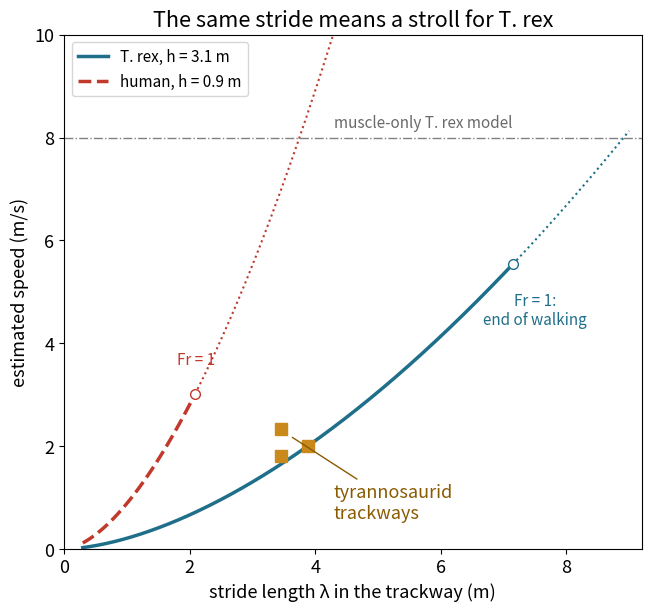

Reproduce this figure in Python.
import numpy as np
import matplotlib.pyplot as plt

# How fast was the maker of a fossil trackway? Speed from stride length and hip height.
G = 9.81                 # acceleration of gravity (m/s²)
HIP_TREX = 3.10          # hip height of the adult T. rex "Trix" (m), as used by van Bijlert et al.
HIP_HUMAN = 0.90         # hip height of an adult human (m) – assumed
UNCERTAINTY = 1.5        # mammal data scatter around the rule by factors up to 1.5
TRACKWAYS = {            # name: (stride length λ in m, hip height h in m)
    "tyrannosaurid trackway, straight leg": (3.46, 2.87),
    "tyrannosaurid trackway, bent leg": (3.46, 2.30),
    "same trackway scaled to T. rex": (3.88, HIP_TREX),
    "human walking (assumed)": (1.40, HIP_HUMAN),
}
SIMULATED_TOP_SPEED = 8.0    # T. rex model limited by muscle only (m/s), leg length 3.089 m


def froude(speed, hip, g=G):
    """Froude number v²/(g·h): the 'speed number' that is equal for dynamically similar gaits."""
    return speed**2 / (g * hip)


def speed_from_trackway(stride, hip, g=G):
    """Alexander's rule for dynamically similar animals, λ/h ≈ 2.3·Fr^0.3, solved for v:
    Fr = (λ / 2.3h)^(1/0.3), v = √(Fr·g·h) ≈ 0.25·√g·λ^1.67·h^-1.17."""
    fr = (stride / (2.3 * hip)) ** (1 / 0.3)
    return np.sqrt(fr * g * hip)


def walking_limit(hip, g=G):
    """At Fr = 1 gravity can no longer hold the body on its arc over the foot: v = √(g·h)."""
    return np.sqrt(g * hip)


for name, (stride, hip) in TRACKWAYS.items():
    v = speed_from_trackway(stride, hip)
    print(f"{name}: λ/h = {stride / hip:.2f} → {v:.1f} m/s = {3.6 * v:.1f} km/h (Fr = {froude(v, hip):.2f})")

v_trex = speed_from_trackway(*TRACKWAYS["same trackway scaled to T. rex"])
print(f"with the scatter of the rule (×/÷ {UNCERTAINTY}), the scaled T. rex trackway gives "
      f"{3.6 * v_trex / UNCERTAINTY:.0f}–{3.6 * v_trex * UNCERTAINTY:.0f} km/h")
v_limit = walking_limit(HIP_TREX)
print(f"walking limit of T. rex (Fr = 1): {v_limit:.1f} m/s = {3.6 * v_limit:.0f} km/h")
print(f"muscle-only simulation: {SIMULATED_TOP_SPEED:.1f} m/s = {3.6 * SIMULATED_TOP_SPEED:.0f} km/h "
      f"(Fr = {froude(SIMULATED_TOP_SPEED, 3.089):.1f}) – a running gait")

plt.rcParams["font.size"] = 13      # large type: the chart stays readable on a phone
fig, ax = plt.subplots(figsize=(6.4, 6.0), layout="constrained")
for hip, label, color, style in ((HIP_TREX, "T. rex, h = 3.1 m", "#1f6f8b", "-"),
                                 (HIP_HUMAN, "human, h = 0.9 m", "#c0392b", "--")):
    stride = np.linspace(0.3, 9.0, 400)
    v = speed_from_trackway(stride, hip)
    walk = v <= walking_limit(hip)
    ax.plot(stride[walk], v[walk], lw=2.5, ls=style, color=color, label=label)
    ax.plot(stride[~walk], v[~walk], lw=1.5, ls=":", color=color)
    i = np.argmax(~walk)
    ax.plot(stride[i], v[i], "o", ms=7, mfc="white", color=color)
ax.text(7.5, 5.0, "Fr = 1:\nend of walking", va="top", ha="center", fontsize=11, color="#1f6f8b")
ax.text(2.1, 3.6, "Fr = 1", ha="center", fontsize=11, color="#c0392b")
for name, (stride, hip) in list(TRACKWAYS.items())[:3]:
    ax.plot(stride, speed_from_trackway(stride, hip), "s", ms=8, color="#c98a1b")
ax.annotate("tyrannosaurid\ntrackways", xy=(3.6, 2.2), xytext=(4.3, 0.6), color="#8a5a00",
            arrowprops=dict(arrowstyle="-", color="#8a5a00"))
ax.axhline(SIMULATED_TOP_SPEED, color="grey", lw=1, ls="-.")
ax.text(4.3, SIMULATED_TOP_SPEED + 0.2, "muscle-only T. rex model", fontsize=11, color="dimgrey")
ax.set_xlabel("stride length λ in the trackway (m)")
ax.set_ylabel("estimated speed (m/s)")
ax.set_xlim(0, 9.2)
ax.set_ylim(0, 10)
ax.set_title("The same stride means a stroll for T. rex")
ax.legend(loc="upper left", fontsize=11)
plt.show()
